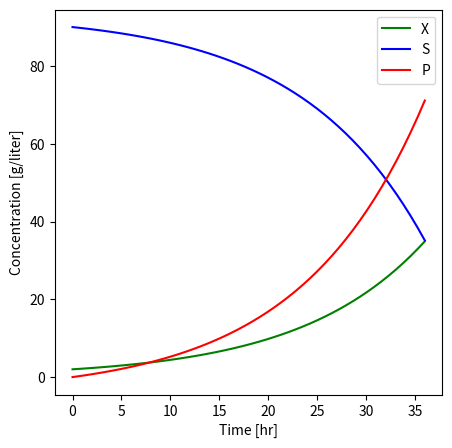

Recreate this plot in Python.
#!/usr/bin/env python
# coding: utf-8

# https://www.youtube.com/watch?v=VV3BnroVjZo
# http://apmonitor.com/pdc/index.php/Main/SolveDifferentialEquations
# https://www.youtube.com/watch?v=8-V5T40aMEc
# https://github.com/j-m-mueller/Growth-Product-Estimator

import numpy as np
from scipy.integrate import solve_ivp
import matplotlib.pyplot as plt


S0 = 90      # 18 g/L
µmax = 0.08  # h-1
X0 = 2.0
Yxs = 0.6    # g biomass / g substrate
α = 0.9
β = 0.1
P0 = 0
Ks = 0.5       # 0.1  # g/L


def µ(S):
    """Return µ."""
    return µmax * S / (Ks + S)


def model(t, vals):
    """Return dX/dt dS/dt and dP/dt."""
    X, S, P = vals
    dXdt = µ(S) * X
    dPdt = α * dXdt + β * X
    dSdt = - (1/Yxs) * dXdt
    return [dXdt, dSdt, dPdt]


# time points

t0 = 0
tt = 36

t = np.linspace(t0, tt)

sol = solve_ivp(model, (t0, tt), [X0, S0, P0], dense_output=True)

X, S, P = sol.sol(t)

# plot results

plt.figure(figsize=(5, 5))
ax = plt.gca()
plt.plot(t, X, "green")
plt.plot(t, S, "blue")
plt.plot(t, P, "red")

plt.xlabel("Time [hr]")
plt.ylabel("Concentration [g/liter]")
plt.legend(["X", "S", "P"])
plt.show()
